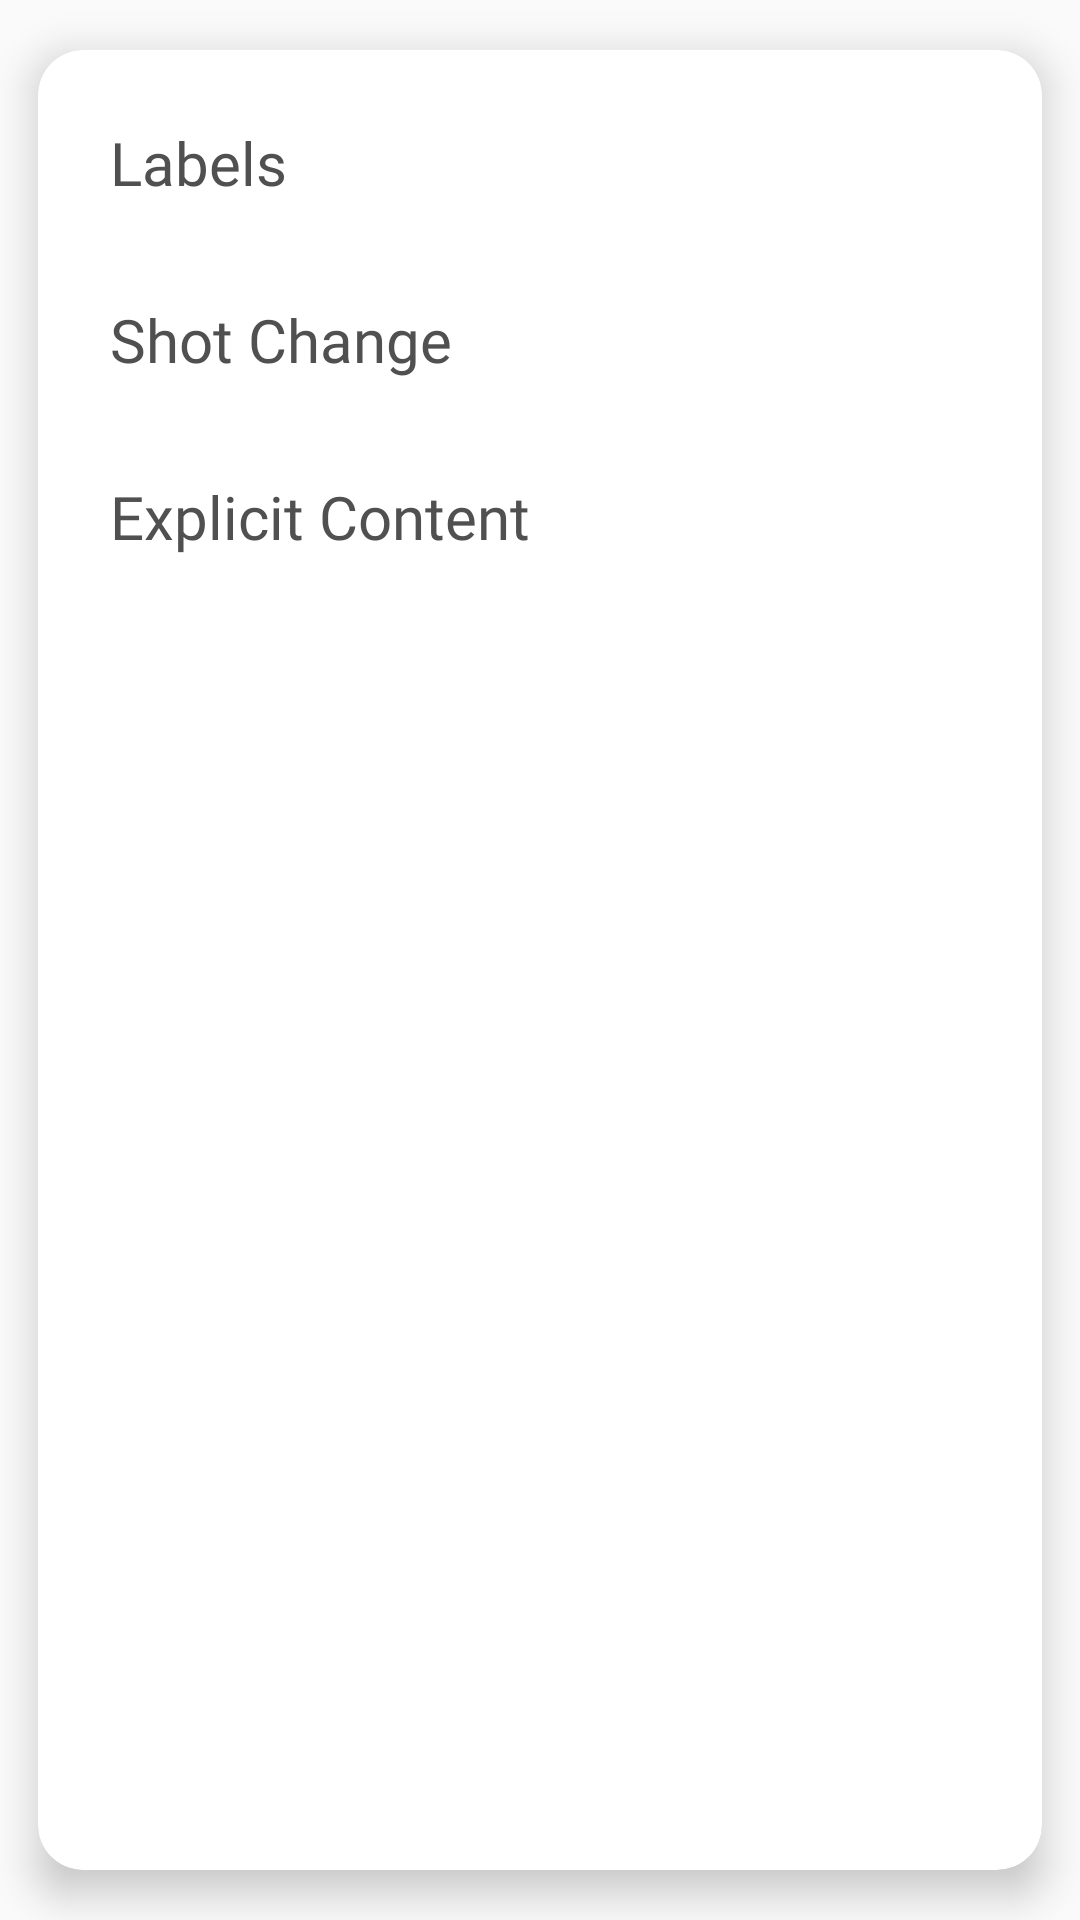

Here is an Android app screen rendered from its layout file. Give the layout XML and the strings, colors and styles it references.
<!-- AndroidManifest.xml: application theme AppTheme -->
<!-- res/layout/card_cvi.xml -->
<?xml version="1.0" encoding="utf-8"?>
<android.support.v7.widget.CardView xmlns:android="http://schemas.android.com/apk/res/android"
    xmlns:app="http://schemas.android.com/apk/res-auto"
    android:layout_width="match_parent"
    android:layout_height="wrap_content"
    app:cardBackgroundColor="#fff"
    app:cardCornerRadius="15dp"
    app:cardElevation="8dp"
    app:cardPreventCornerOverlap="true"
    app:cardUseCompatPadding="true">

    <ScrollView
        android:layout_width="match_parent"
        android:layout_height="wrap_content"
        android:layout_margin="8dp">

        <LinearLayout
            android:layout_width="match_parent"
            android:layout_height="wrap_content"
            android:orientation="vertical">

            <TextView
                android:layout_width="wrap_content"
                android:layout_height="wrap_content"
                android:layout_margin="16dp"
                android:fontFamily="@font/psb"
                android:text="Labels"
                android:textColor="@color/text"
                android:textSize="20dp" />

            <android.support.v7.widget.RecyclerView
                android:id="@+id/cvi_label"
                android:layout_width="match_parent"
                android:layout_height="wrap_content" />

            <TextView
                android:layout_width="wrap_content"
                android:layout_height="wrap_content"
                android:layout_margin="16dp"
                android:fontFamily="@font/psb"
                android:text="Shot Change"
                android:textColor="@color/text"
                android:textSize="20dp" />

            <android.support.v7.widget.RecyclerView
                android:id="@+id/cvi_shot"
                android:layout_width="match_parent"
                android:layout_height="wrap_content" />

            <TextView
                android:layout_width="wrap_content"
                android:layout_height="wrap_content"
                android:layout_margin="16dp"
                android:fontFamily="@font/psb"
                android:text="Explicit Content"
                android:textColor="@color/text"
                android:textSize="20dp" />

            <android.support.v7.widget.RecyclerView
                android:id="@+id/cvi_explicit"
                android:layout_width="match_parent"
                android:layout_height="wrap_content" />
        </LinearLayout>
    </ScrollView>
</android.support.v7.widget.CardView>
<!-- resources referenced by this layout -->
<resources>
  <color name="text">#505050</color>
  <style name="AppTheme" parent="Theme.AppCompat.Light.NoActionBar">
          
          <item name="colorPrimary">@color/colorPrimaryDark</item>
          <item name="colorPrimaryDark">@color/colorPrimaryDark</item>
          <item name="colorAccent">@color/colorAccent</item>
      </style>
  <color name="colorPrimaryDark">#232323</color>
  <color name="colorAccent">#000</color>
</resources>
